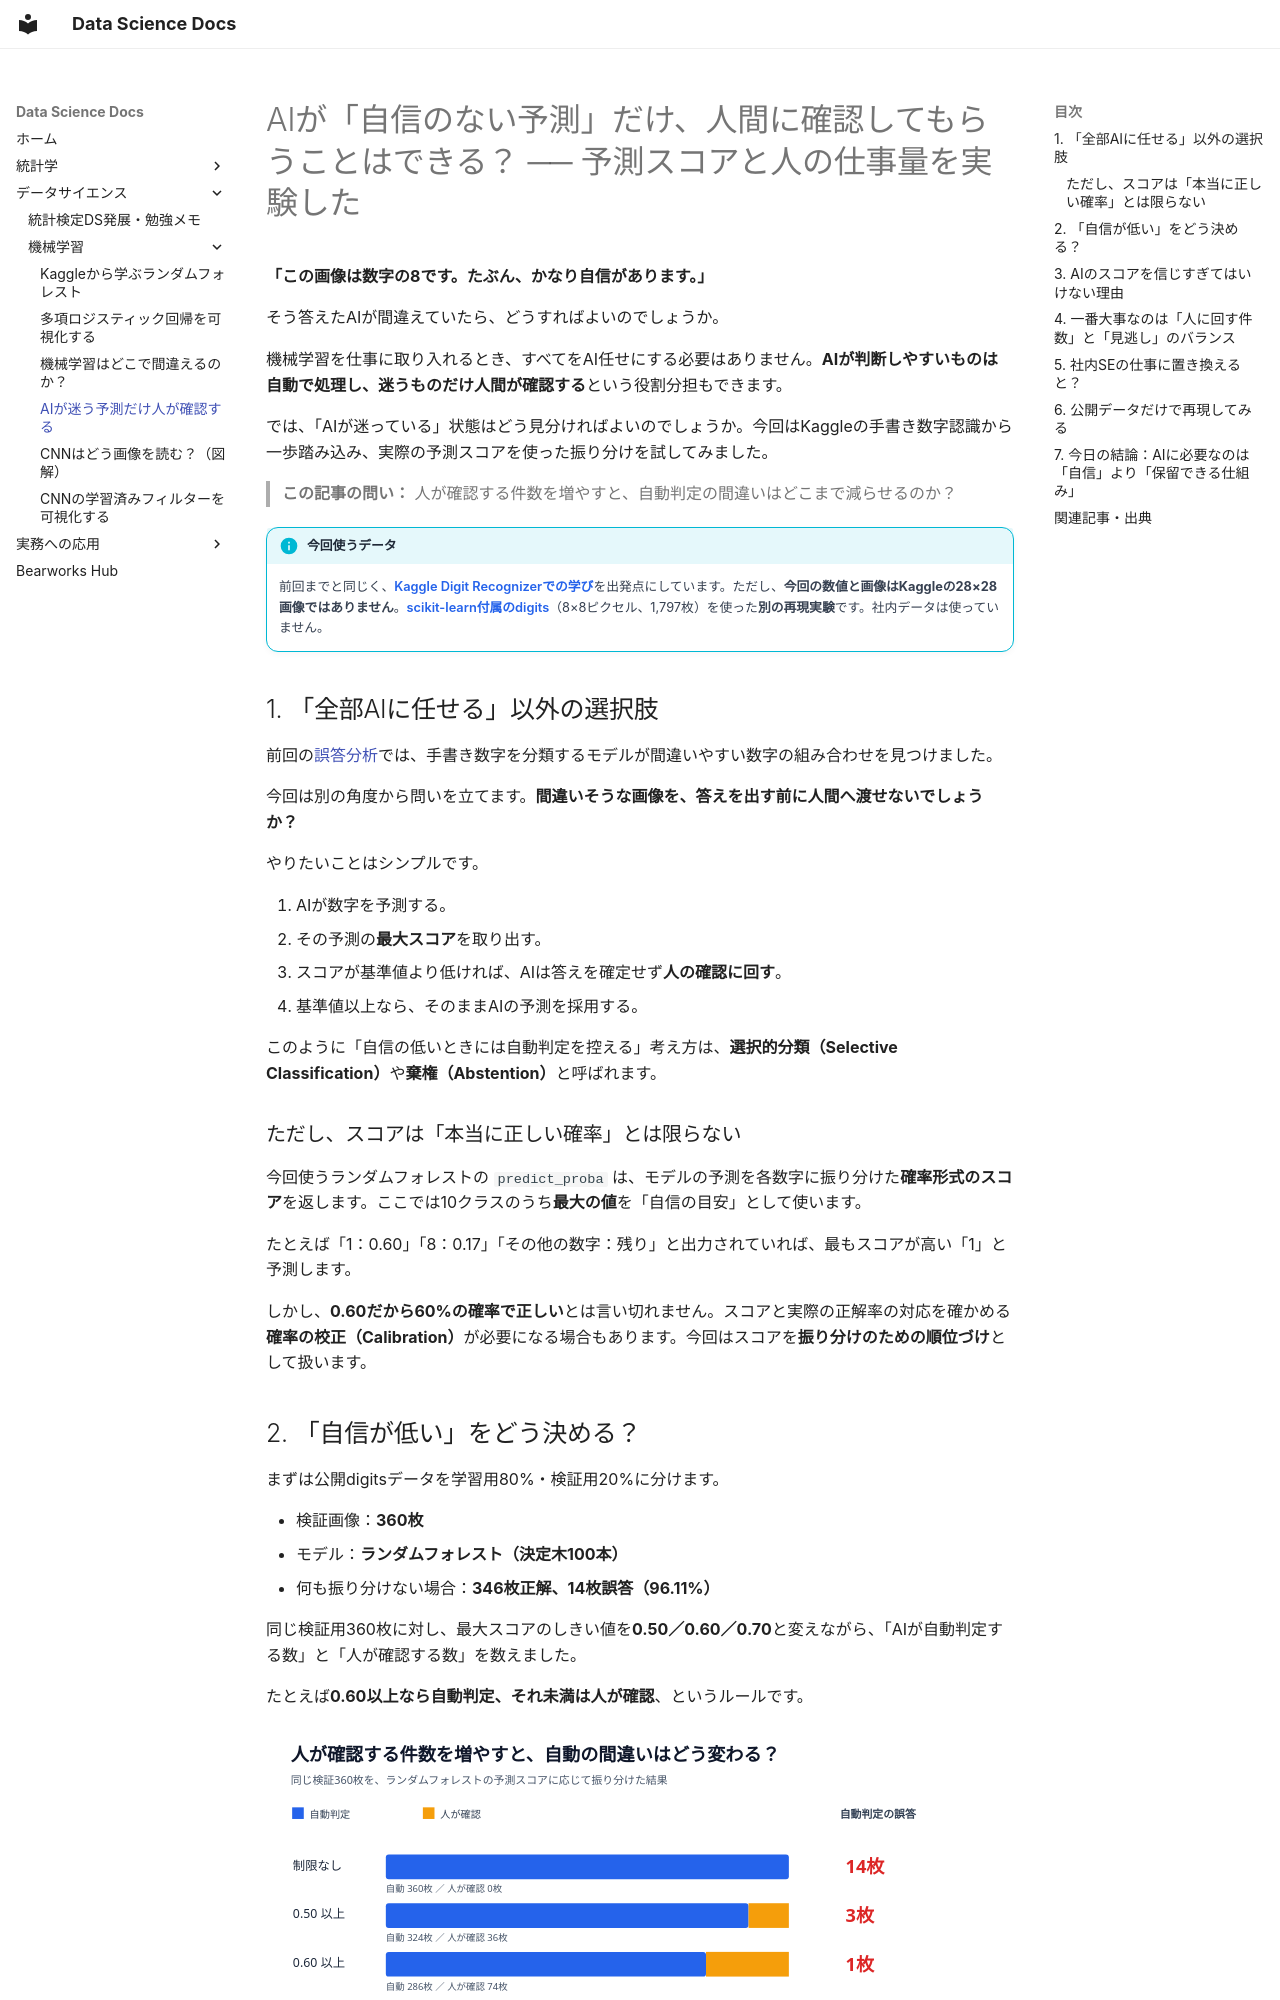

repository: kumakit/bearworks-docs · page: uncertain-predictions-human-review/index.html · generator: mkdocs

# AIが「自信のない予測」だけ、人間に確認してもらうことはできる？ ── 予測スコアと人の仕事量を実験した

**「この画像は数字の8です。たぶん、かなり自信があります。」**

そう答えたAIが間違えていたら、どうすればよいのでしょうか。

機械学習を仕事に取り入れるとき、すべてをAI任せにする必要はありません。**AIが判断しやすいものは自動で処理し、迷うものだけ人間が確認する**という役割分担もできます。

では、「AIが迷っている」状態はどう見分ければよいのでしょうか。今回はKaggleの手書き数字認識から一歩踏み込み、実際の予測スコアを使った振り分けを試してみました。

> **この記事の問い：** 人が確認する件数を増やすと、自動判定の間違いはどこまで減らせるのか？

!!! info "今回使うデータ"
    前回までと同じく、[Kaggle Digit Recognizerでの学び](https://github.com/kumakit/kaggle/blob/main/001_digit-recognizer/learning-log.md)を出発点にしています。ただし、**今回の数値と画像はKaggleの28×28画像ではありません**。[scikit-learn付属のdigits](https://scikit-learn.org/stable/modules/generated/sklearn.datasets.load_digits.html)（8×8ピクセル、1,797枚）を使った**別の再現実験**です。社内データは使っていません。

## 1. 「全部AIに任せる」以外の選択肢

前回の[誤答分析](machine-learning-error-analysis.md)では、手書き数字を分類するモデルが間違いやすい数字の組み合わせを見つけました。

今回は別の角度から問いを立てます。**間違いそうな画像を、答えを出す前に人間へ渡せないでしょうか？**

やりたいことはシンプルです。

1. AIが数字を予測する。
2. その予測の**最大スコア**を取り出す。
3. スコアが基準値より低ければ、AIは答えを確定せず**人の確認に回す**。
4. 基準値以上なら、そのままAIの予測を採用する。

このように「自信の低いときには自動判定を控える」考え方は、**選択的分類（Selective Classification）**や**棄権（Abstention）**と呼ばれます。

### ただし、スコアは「本当に正しい確率」とは限らない

今回使うランダムフォレストの `predict_proba` は、モデルの予測を各数字に振り分けた**確率形式のスコア**を返します。ここでは10クラスのうち**最大の値**を「自信の目安」として使います。

たとえば「1：0.60」「8：0.17」「その他の数字：残り」と出力されていれば、最もスコアが高い「1」と予測します。

しかし、**0.60だから60%の確率で正しい**とは言い切れません。スコアと実際の正解率の対応を確かめる**確率の校正（Calibration）**が必要になる場合もあります。今回はスコアを**振り分けのための順位づけ**として扱います。
